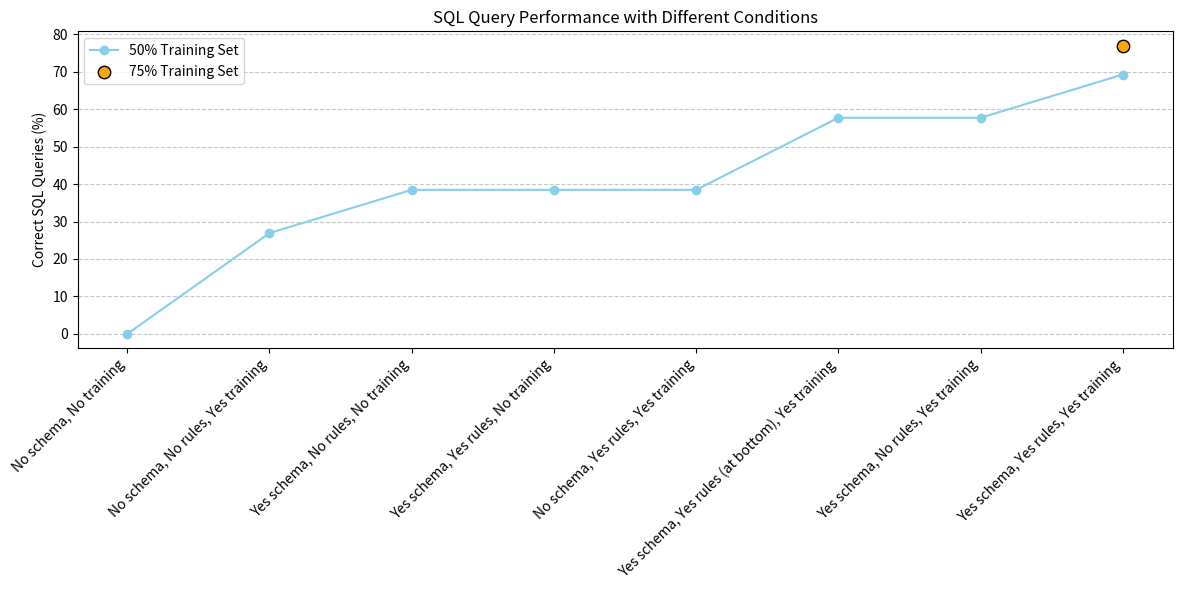

Recreate this plot in Python.
import numpy as np
import matplotlib.pyplot as plt

# Labels for different conditions
conditions = [
    "No schema, No training", "No schema, No rules, Yes training", 
    "Yes schema, No rules, No training", "Yes schema, Yes rules, No training",
    "No schema, Yes rules, Yes training", "Yes schema, Yes rules (at bottom), Yes training",
    "Yes schema, No rules, Yes training", "Yes schema, Yes rules, Yes training"
]

# Convert to percentages
results_50 = np.array([0, 7, 10, 10, 10, 15, 15, 18]) * 100 / 26
results_75 = np.array([np.nan, np.nan, np.nan, np.nan, np.nan, np.nan, np.nan, 10]) * 100 / 13

# Set up x-axis positions
x = np.arange(len(conditions))

# Create figure and axis
fig, ax = plt.subplots(figsize=(12, 6))

# Plot 50% training results with a line and dots
ax.plot(x, results_50, marker='o', linestyle='-', color='skyblue', label="50% Training Set", zorder=3)

# Plot 75% training results with a different marker
ax.scatter(x, results_75, color='orange', label="75% Training Set", zorder=3, s=80, edgecolors='black')

# Add horizontal gridlines for readability
ax.grid(axis='y', linestyle='--', alpha=0.7, zorder=0)

# Formatting
ax.set_xticks(x)
ax.set_xticklabels(conditions, rotation=45, ha="right")
ax.set_ylabel("Correct SQL Queries (%)")
ax.set_title("SQL Query Performance with Different Conditions")
ax.legend()
plt.tight_layout()

# Show plot
plt.show()
